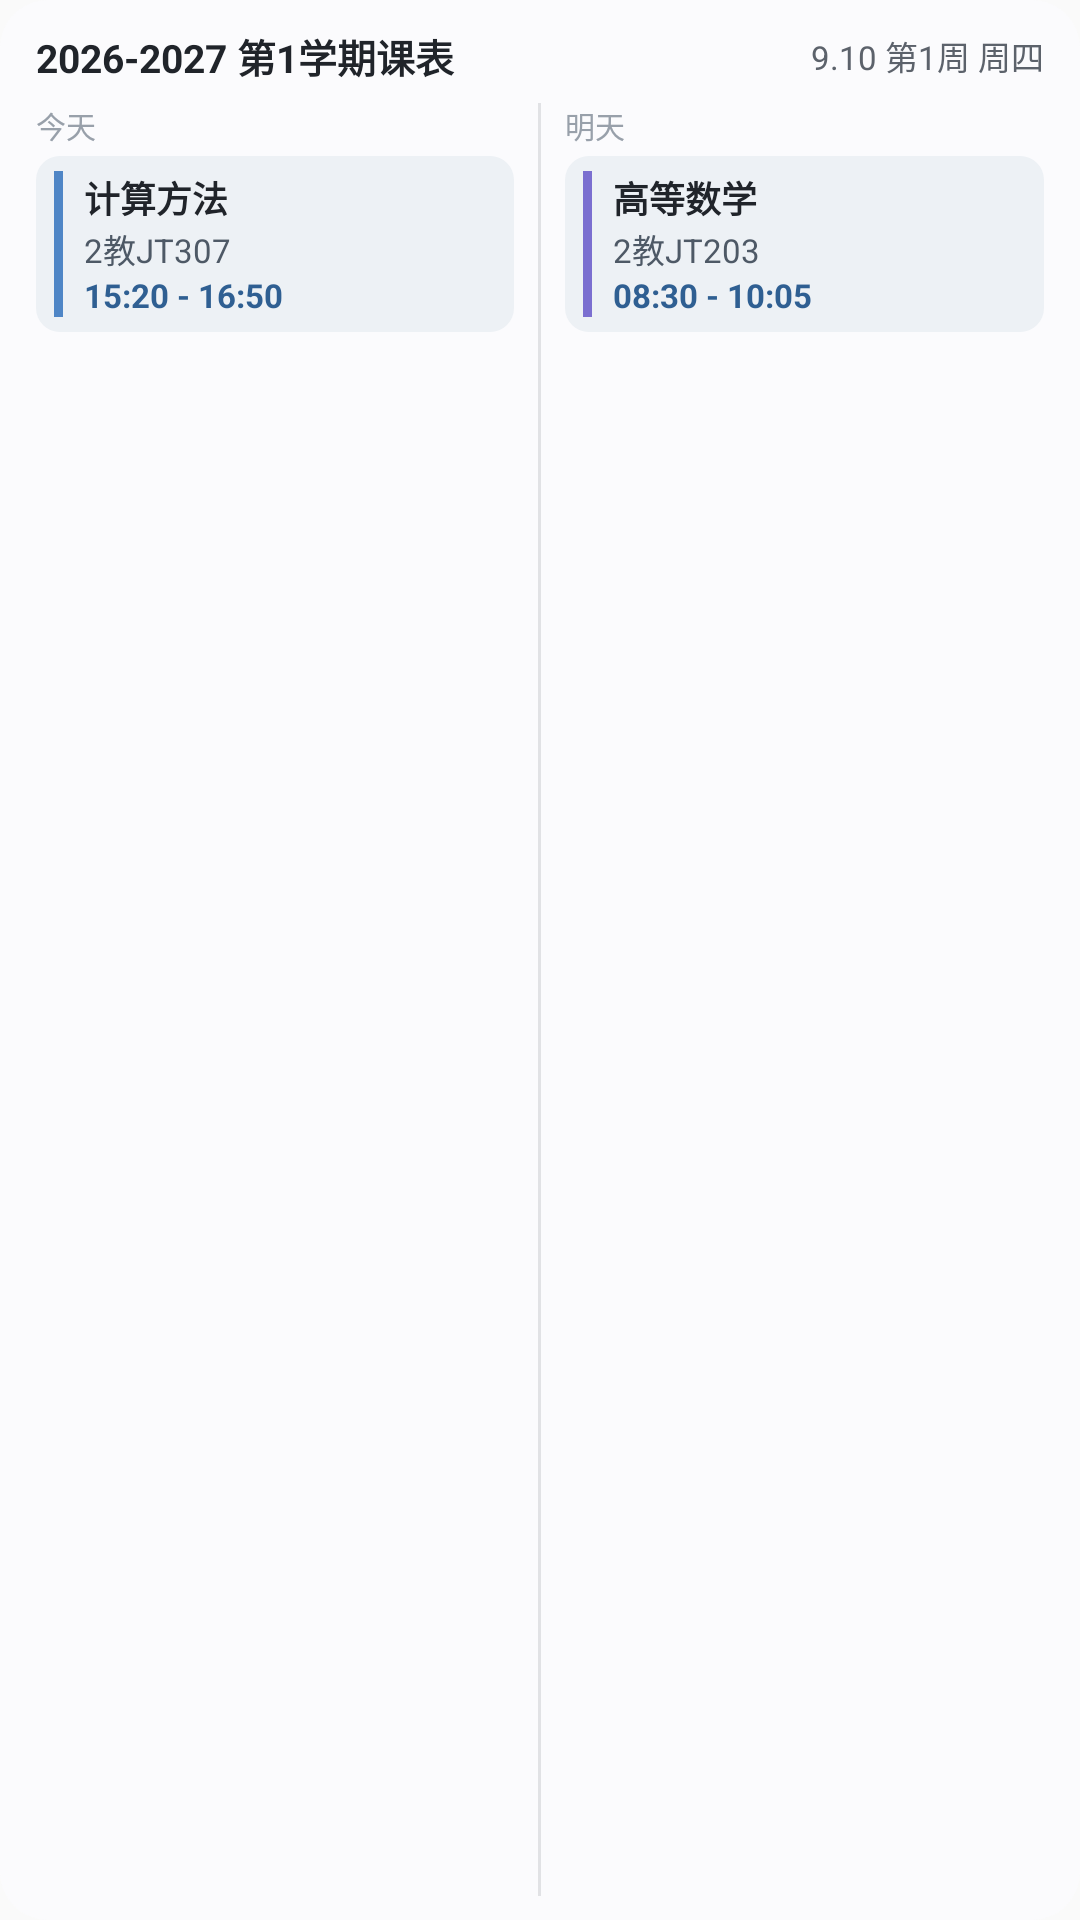

This screen was rendered from an Android layout file. Write that file and the resources it references.
<!-- AndroidManifest.xml: application theme AppTheme -->
<!-- res/layout/schedule_widget_preview.xml -->
<?xml version="1.0" encoding="utf-8"?>
<LinearLayout xmlns:android="http://schemas.android.com/apk/res/android"
    android:layout_width="match_parent"
    android:layout_height="match_parent"
    android:background="@drawable/schedule_widget_background"
    android:orientation="vertical"
    android:paddingStart="12dp"
    android:paddingTop="9dp"
    android:paddingEnd="12dp"
    android:paddingBottom="8dp">

    <LinearLayout
        android:layout_width="match_parent"
        android:layout_height="wrap_content"
        android:gravity="center_vertical"
        android:orientation="horizontal">

        <TextView
            android:layout_width="0dp"
            android:layout_height="wrap_content"
            android:layout_weight="1"
            android:ellipsize="end"
            android:singleLine="true"
            android:text="2026-2027 第1学期课表"
            android:textColor="@color/schedule_widget_text_primary"
            android:textSize="13sp"
            android:textStyle="bold" />

        <TextView
            android:layout_width="wrap_content"
            android:layout_height="wrap_content"
            android:layout_marginStart="8dp"
            android:singleLine="true"
            android:text="9.10 第1周 周四"
            android:textColor="@color/schedule_widget_text_secondary"
            android:textSize="11sp" />
    </LinearLayout>

    <LinearLayout
        android:layout_width="match_parent"
        android:layout_height="0dp"
        android:layout_weight="1"
        android:orientation="horizontal"
        android:paddingTop="6dp">

        <LinearLayout
            android:layout_width="0dp"
            android:layout_height="match_parent"
            android:layout_weight="1"
            android:orientation="vertical">

            <TextView
                android:layout_width="wrap_content"
                android:layout_height="wrap_content"
                android:text="@string/schedule_widget_today"
                android:textColor="@color/schedule_widget_text_tertiary"
                android:textSize="10sp" />

            <LinearLayout
                android:layout_width="match_parent"
                android:layout_height="wrap_content"
                android:layout_marginTop="3dp"
                android:background="@drawable/schedule_widget_item_card"
                android:orientation="horizontal"
                android:paddingStart="6dp"
                android:paddingTop="5dp"
                android:paddingEnd="6dp"
                android:paddingBottom="5dp">

                <View
                    android:layout_width="3dp"
                    android:layout_height="match_parent"
                    android:background="#4F86C6" />

                <LinearLayout
                    android:layout_width="0dp"
                    android:layout_height="wrap_content"
                    android:layout_weight="1"
                    android:orientation="vertical"
                    android:paddingStart="7dp">

                    <TextView
                        android:layout_width="match_parent"
                        android:layout_height="wrap_content"
                        android:ellipsize="end"
                        android:singleLine="true"
                        android:text="计算方法"
                        android:textColor="@color/schedule_widget_text_primary"
                        android:textSize="12sp"
                        android:textStyle="bold" />

                    <TextView
                        android:layout_width="match_parent"
                        android:layout_height="wrap_content"
                        android:ellipsize="end"
                        android:singleLine="true"
                        android:text="2教JT307"
                        android:textColor="@color/schedule_widget_text_meta"
                        android:textSize="11sp" />

                    <TextView
                        android:layout_width="match_parent"
                        android:layout_height="wrap_content"
                        android:singleLine="true"
                        android:text="15:20 - 16:50"
                        android:textColor="@color/schedule_widget_text_time"
                        android:textSize="11sp"
                        android:textStyle="bold" />
                </LinearLayout>
            </LinearLayout>
        </LinearLayout>

        <View
            android:layout_width="1dp"
            android:layout_height="match_parent"
            android:layout_marginStart="8dp"
            android:layout_marginEnd="8dp"
            android:background="@color/schedule_widget_divider" />

        <LinearLayout
            android:layout_width="0dp"
            android:layout_height="match_parent"
            android:layout_weight="1"
            android:orientation="vertical">

            <TextView
                android:layout_width="wrap_content"
                android:layout_height="wrap_content"
                android:text="@string/schedule_widget_tomorrow"
                android:textColor="@color/schedule_widget_text_tertiary"
                android:textSize="10sp" />

            <LinearLayout
                android:layout_width="match_parent"
                android:layout_height="wrap_content"
                android:layout_marginTop="3dp"
                android:background="@drawable/schedule_widget_item_card"
                android:orientation="horizontal"
                android:paddingStart="6dp"
                android:paddingTop="5dp"
                android:paddingEnd="6dp"
                android:paddingBottom="5dp">

                <View
                    android:layout_width="3dp"
                    android:layout_height="match_parent"
                    android:background="#7B6FD0" />

                <LinearLayout
                    android:layout_width="0dp"
                    android:layout_height="wrap_content"
                    android:layout_weight="1"
                    android:orientation="vertical"
                    android:paddingStart="7dp">

                    <TextView
                        android:layout_width="match_parent"
                        android:layout_height="wrap_content"
                        android:ellipsize="end"
                        android:singleLine="true"
                        android:text="高等数学"
                        android:textColor="@color/schedule_widget_text_primary"
                        android:textSize="12sp"
                        android:textStyle="bold" />

                    <TextView
                        android:layout_width="match_parent"
                        android:layout_height="wrap_content"
                        android:ellipsize="end"
                        android:singleLine="true"
                        android:text="2教JT203"
                        android:textColor="@color/schedule_widget_text_meta"
                        android:textSize="11sp" />

                    <TextView
                        android:layout_width="match_parent"
                        android:layout_height="wrap_content"
                        android:singleLine="true"
                        android:text="08:30 - 10:05"
                        android:textColor="@color/schedule_widget_text_time"
                        android:textSize="11sp"
                        android:textStyle="bold" />
                </LinearLayout>
            </LinearLayout>
        </LinearLayout>
    </LinearLayout>
</LinearLayout>
<!-- resources referenced by this layout -->
<resources>
  <color name="schedule_widget_divider">#1E1F2937</color>
  <color name="schedule_widget_text_meta">#FF4E5966</color>
  <color name="schedule_widget_text_primary">#FF20242A</color>
  <color name="schedule_widget_text_secondary">#FF5C626B</color>
  <color name="schedule_widget_text_tertiary">#FF98A0AA</color>
  <color name="schedule_widget_text_time">#FF2F5F92</color>
  <!-- drawable schedule_widget_background (drawable) -->
  <?xml version="1.0" encoding="utf-8"?>
  <shape xmlns:android="http://schemas.android.com/apk/res/android"
      android:shape="rectangle">
      <corners android:radius="16dp" />
      <solid android:color="@color/schedule_widget_background" />
  </shape>
  <!-- drawable schedule_widget_item_card (drawable) -->
  <?xml version="1.0" encoding="utf-8"?>
  <shape xmlns:android="http://schemas.android.com/apk/res/android"
      android:shape="rectangle">
      <corners android:radius="8dp" />
      <solid android:color="@color/schedule_widget_card" />
  </shape>
  <string name="schedule_widget_today">今天</string>
  <string name="schedule_widget_tomorrow">明天</string>
  <style name="AppTheme" parent="Theme.AppCompat.DayNight.DarkActionBar">
          
          <item name="colorPrimary">@color/colorPrimary</item>
          <item name="colorPrimaryDark">@color/colorPrimaryDark</item>
          <item name="colorAccent">@color/colorAccent</item>
      </style>
  <color name="schedule_widget_background">#F7FBFBFD</color>
  <color name="schedule_widget_card">#FFEDF1F5</color>
  <color name="colorPrimary">#0B76E8</color>
  <color name="colorPrimaryDark">#0758B8</color>
  <color name="colorAccent">#FFBE2E</color>
</resources>
